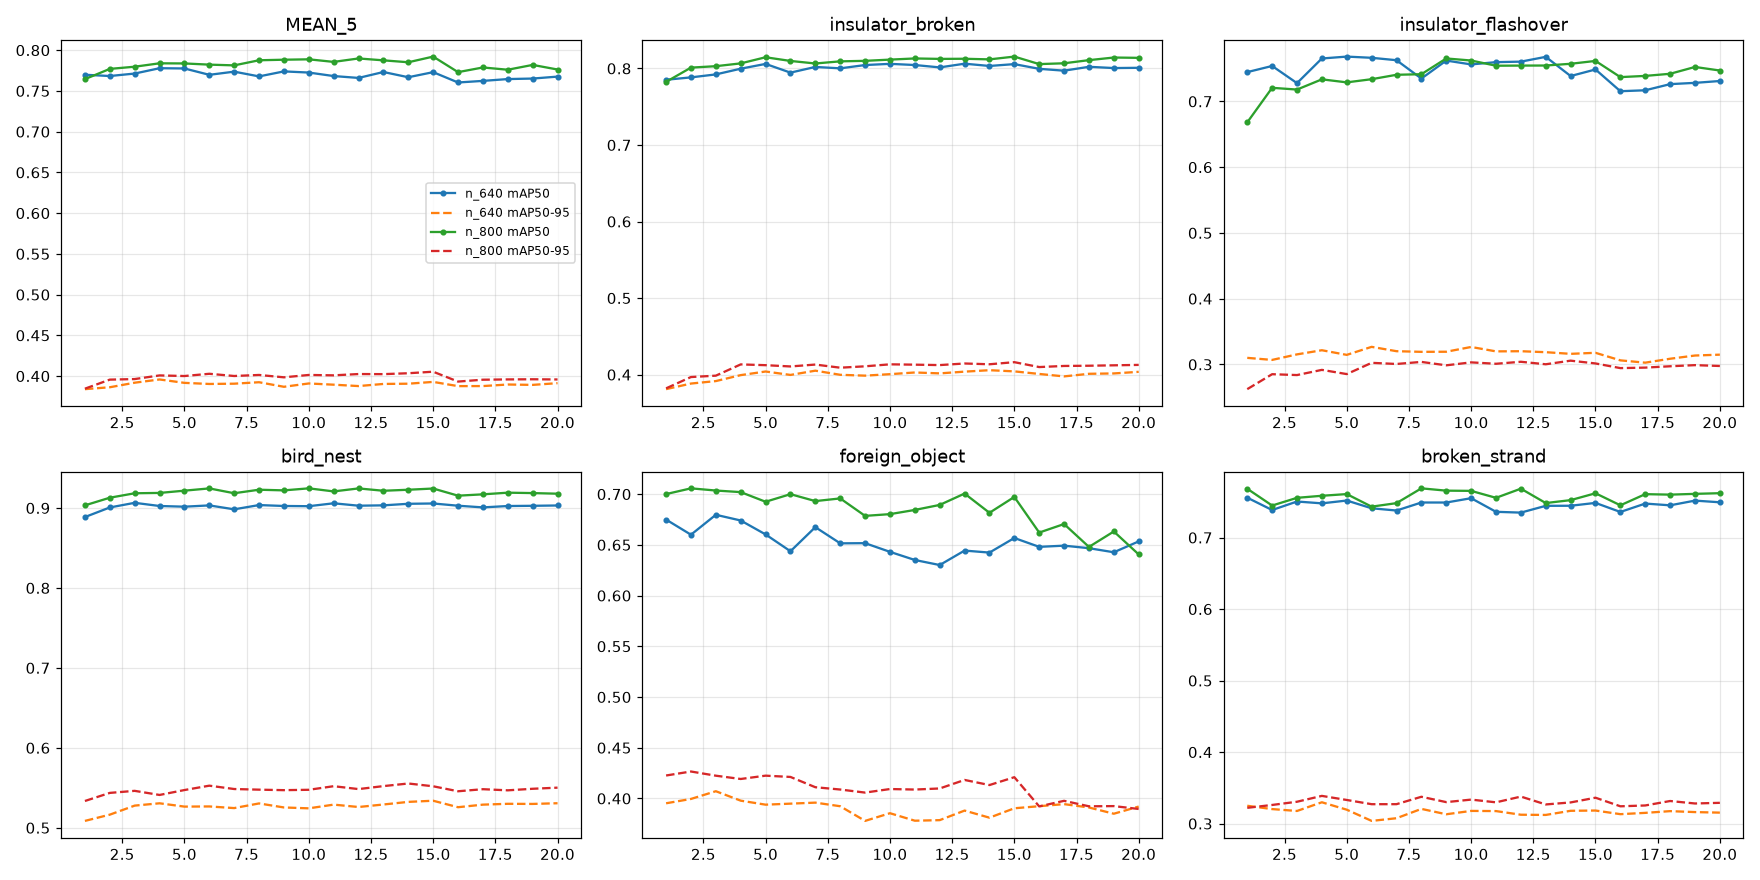

Values plotted in this chart, from the file beside it:
arm, epoch, min, insulator|50, insulator|5095, insulator_broken|50, insulator_broken|5095, insulator_flashover|50, insulator_flashover|5095, bird_nest|50, bird_nest|5095, foreign_object|50, foreign_object|5095, broken_strand|50, broken_strand|5095, person|50, person|5095, MEAN_5|50, MEAN_5|5095
n_640, 1, 8.5, 0.8194, 0.5952, 0.7852, 0.381, 0.7445, 0.31, 0.8887, 0.5086, 0.6749, 0.3953, 0.7558, 0.325, 0.3842, 0.1843, 0.7698, 0.384
n_640, 2, 15.4, 0.825, 0.6052, 0.7883, 0.3883, 0.7539, 0.3069, 0.9007, 0.5164, 0.66, 0.3995, 0.7385, 0.3203, 0.3515, 0.1923, 0.7683, 0.3863
n_640, 3, 22.3, 0.8276, 0.6029, 0.7922, 0.3916, 0.7278, 0.3153, 0.9065, 0.5277, 0.6796, 0.4072, 0.7504, 0.3177, 0.37, 0.1983, 0.7713, 0.3919
n_640, 4, 29.2, 0.8288, 0.6047, 0.7997, 0.3994, 0.7653, 0.3216, 0.9025, 0.5306, 0.674, 0.3978, 0.7479, 0.3299, 0.3779, 0.1883, 0.7779, 0.3959
n_640, 5, 35.7, 0.8253, 0.6057, 0.8059, 0.4041, 0.7681, 0.3145, 0.9017, 0.5265, 0.6603, 0.3939, 0.7518, 0.3195, 0.3727, 0.208, 0.7776, 0.3917
n_640, 6, 42.6, 0.8277, 0.6049, 0.7945, 0.3996, 0.7663, 0.3268, 0.9033, 0.5267, 0.6437, 0.3949, 0.741, 0.3038, 0.3626, 0.1997, 0.7698, 0.3904
n_640, 7, 49.4, 0.8322, 0.609, 0.802, 0.4052, 0.7626, 0.3201, 0.8984, 0.5246, 0.6674, 0.3959, 0.7378, 0.3075, 0.3641, 0.209, 0.7736, 0.3907
n_640, 8, 56.4, 0.8278, 0.6055, 0.8001, 0.3998, 0.7347, 0.3192, 0.9037, 0.5305, 0.6515, 0.3923, 0.749, 0.3206, 0.4176, 0.21, 0.7678, 0.3925
n_640, 9, 63.4, 0.8247, 0.6072, 0.8045, 0.3987, 0.7621, 0.3193, 0.9025, 0.5254, 0.6517, 0.3779, 0.749, 0.3131, 0.4044, 0.2178, 0.774, 0.3869
n_640, 10, 70.2, 0.829, 0.6075, 0.806, 0.4006, 0.7562, 0.3266, 0.9023, 0.5243, 0.6431, 0.3855, 0.7551, 0.3178, 0.3899, 0.2023, 0.7725, 0.391
n_640, 11, 77.1, 0.8274, 0.6079, 0.8045, 0.4028, 0.7597, 0.3199, 0.9059, 0.529, 0.6351, 0.3781, 0.736, 0.3175, 0.4074, 0.2101, 0.7682, 0.3895
n_640, 12, 83.9, 0.8258, 0.6057, 0.8014, 0.4016, 0.7605, 0.3201, 0.9029, 0.526, 0.6301, 0.3786, 0.7349, 0.3124, 0.3866, 0.2, 0.7659, 0.3878
n_640, 13, 90.7, 0.8276, 0.6074, 0.8062, 0.4039, 0.7677, 0.3186, 0.9033, 0.5291, 0.6444, 0.3881, 0.7444, 0.3121, 0.42, 0.2104, 0.7732, 0.3904
n_640, 14, 97.6, 0.8301, 0.6082, 0.8033, 0.4058, 0.7386, 0.3161, 0.9053, 0.5324, 0.6424, 0.3811, 0.7445, 0.3179, 0.388, 0.2023, 0.7668, 0.3907
n_640, 15, 104.4, 0.8269, 0.6084, 0.8057, 0.4042, 0.7486, 0.3177, 0.9057, 0.5339, 0.6568, 0.3903, 0.7485, 0.3183, 0.3733, 0.1958, 0.773, 0.3929
n_640, 16, 111.5, 0.8208, 0.6028, 0.7995, 0.4009, 0.7155, 0.3062, 0.9029, 0.5257, 0.648, 0.3924, 0.7358, 0.3132, 0.3536, 0.1888, 0.7603, 0.3877
n_640, 17, 118.2, 0.8245, 0.6043, 0.7971, 0.3977, 0.7169, 0.3027, 0.9008, 0.529, 0.6492, 0.3944, 0.7475, 0.315, 0.3598, 0.1928, 0.7623, 0.3878
n_640, 18, 124.9, 0.8251, 0.6048, 0.8022, 0.4011, 0.7263, 0.3087, 0.9025, 0.53, 0.6467, 0.3911, 0.7451, 0.3174, 0.3459, 0.1851, 0.7645, 0.3897
n_640, 19, 131.5, 0.8258, 0.606, 0.8005, 0.4016, 0.7282, 0.3136, 0.9028, 0.5298, 0.6427, 0.385, 0.7517, 0.3161, 0.3621, 0.1985, 0.7652, 0.3892
n_640, 20, 138.2, 0.8252, 0.6068, 0.8008, 0.4037, 0.731, 0.3149, 0.9032, 0.5307, 0.6534, 0.392, 0.7493, 0.3154, 0.3675, 0.202, 0.7676, 0.3913
n_800, 1, 10.9, 0.829, 0.6017, 0.7825, 0.3821, 0.6681, 0.2624, 0.9033, 0.5335, 0.7001, 0.4226, 0.7683, 0.3221, 0.3705, 0.214, 0.7645, 0.3846
n_800, 2, 20.2, 0.835, 0.6126, 0.8011, 0.3969, 0.7207, 0.2852, 0.9129, 0.5436, 0.7057, 0.4266, 0.7448, 0.3261, 0.4017, 0.222, 0.777, 0.3957
n_800, 3, 29.5, 0.834, 0.6107, 0.803, 0.3986, 0.718, 0.2839, 0.9184, 0.5462, 0.7036, 0.4225, 0.7556, 0.3306, 0.3391, 0.2143, 0.7797, 0.3963
n_800, 4, 38.7, 0.8352, 0.6124, 0.8066, 0.4134, 0.7335, 0.2917, 0.9189, 0.5411, 0.702, 0.4192, 0.7585, 0.3388, 0.3605, 0.2056, 0.7839, 0.4008
n_800, 5, 47.9, 0.8339, 0.612, 0.8146, 0.4123, 0.7289, 0.2853, 0.9217, 0.5472, 0.6925, 0.4225, 0.7608, 0.3331, 0.3716, 0.2226, 0.7837, 0.4001
n_800, 6, 57.1, 0.8363, 0.6121, 0.8098, 0.4107, 0.7338, 0.3024, 0.9245, 0.5527, 0.7, 0.4212, 0.7432, 0.3272, 0.3385, 0.1957, 0.7823, 0.4028
n_800, 7, 66.3, 0.8356, 0.6142, 0.8065, 0.4131, 0.7405, 0.3007, 0.9185, 0.5485, 0.6931, 0.4111, 0.7482, 0.3272, 0.3631, 0.2021, 0.7813, 0.4001
n_800, 8, 75.4, 0.8386, 0.6116, 0.8093, 0.4091, 0.7413, 0.3039, 0.9229, 0.5477, 0.6958, 0.4088, 0.7688, 0.3375, 0.3326, 0.1994, 0.7876, 0.4014
n_800, 9, 84.2, 0.8354, 0.6167, 0.8099, 0.4109, 0.7653, 0.2987, 0.9221, 0.5471, 0.6786, 0.4058, 0.7656, 0.3301, 0.3588, 0.2073, 0.7883, 0.3985
n_800, 10, 93.3, 0.8373, 0.6165, 0.8115, 0.4135, 0.7622, 0.3031, 0.9246, 0.5475, 0.6803, 0.4093, 0.7653, 0.3336, 0.3541, 0.1981, 0.7888, 0.4014
n_800, 11, 102.0, 0.836, 0.6162, 0.8131, 0.413, 0.7543, 0.301, 0.9208, 0.552, 0.6844, 0.4088, 0.7556, 0.3298, 0.3859, 0.2046, 0.7856, 0.4009
n_800, 12, 110.7, 0.8353, 0.6167, 0.8125, 0.4125, 0.7545, 0.3041, 0.9245, 0.5484, 0.6894, 0.4099, 0.7684, 0.3378, 0.3571, 0.193, 0.7898, 0.4025
n_800, 13, 119.3, 0.8343, 0.6186, 0.8127, 0.4145, 0.7546, 0.3003, 0.9216, 0.5521, 0.7006, 0.4183, 0.7483, 0.3268, 0.3676, 0.2036, 0.7875, 0.4024
n_800, 14, 128.3, 0.837, 0.617, 0.8119, 0.4135, 0.7572, 0.3058, 0.9229, 0.5554, 0.6816, 0.4132, 0.7524, 0.3296, 0.3526, 0.1951, 0.7852, 0.4035
n_800, 15, 138.2, 0.8358, 0.619, 0.8155, 0.4163, 0.7616, 0.3015, 0.9244, 0.5519, 0.6972, 0.421, 0.762, 0.3362, 0.3363, 0.1851, 0.7921, 0.4054
n_800, 16, 148.2, 0.8319, 0.6126, 0.8057, 0.4099, 0.7369, 0.2944, 0.9154, 0.5457, 0.6621, 0.3922, 0.7451, 0.3242, 0.3688, 0.2009, 0.7731, 0.3933
n_800, 17, 157.7, 0.8335, 0.614, 0.8068, 0.4113, 0.7388, 0.2952, 0.9171, 0.5483, 0.6705, 0.3977, 0.7607, 0.3254, 0.3708, 0.2008, 0.7788, 0.3956
n_800, 18, 167.2, 0.835, 0.6142, 0.8109, 0.4116, 0.742, 0.2972, 0.9192, 0.5469, 0.648, 0.3923, 0.76, 0.3316, 0.3714, 0.2022, 0.776, 0.3959
n_800, 19, 176.8, 0.8345, 0.6134, 0.8143, 0.4122, 0.7524, 0.2989, 0.9187, 0.5488, 0.6632, 0.3925, 0.7611, 0.3282, 0.3842, 0.202, 0.7819, 0.3961
n_800, 20, 186.9, 0.8347, 0.6146, 0.8139, 0.4127, 0.747, 0.2977, 0.9179, 0.5502, 0.6406, 0.3897, 0.7621, 0.3291, 0.3829, 0.2014, 0.7763, 0.3959
